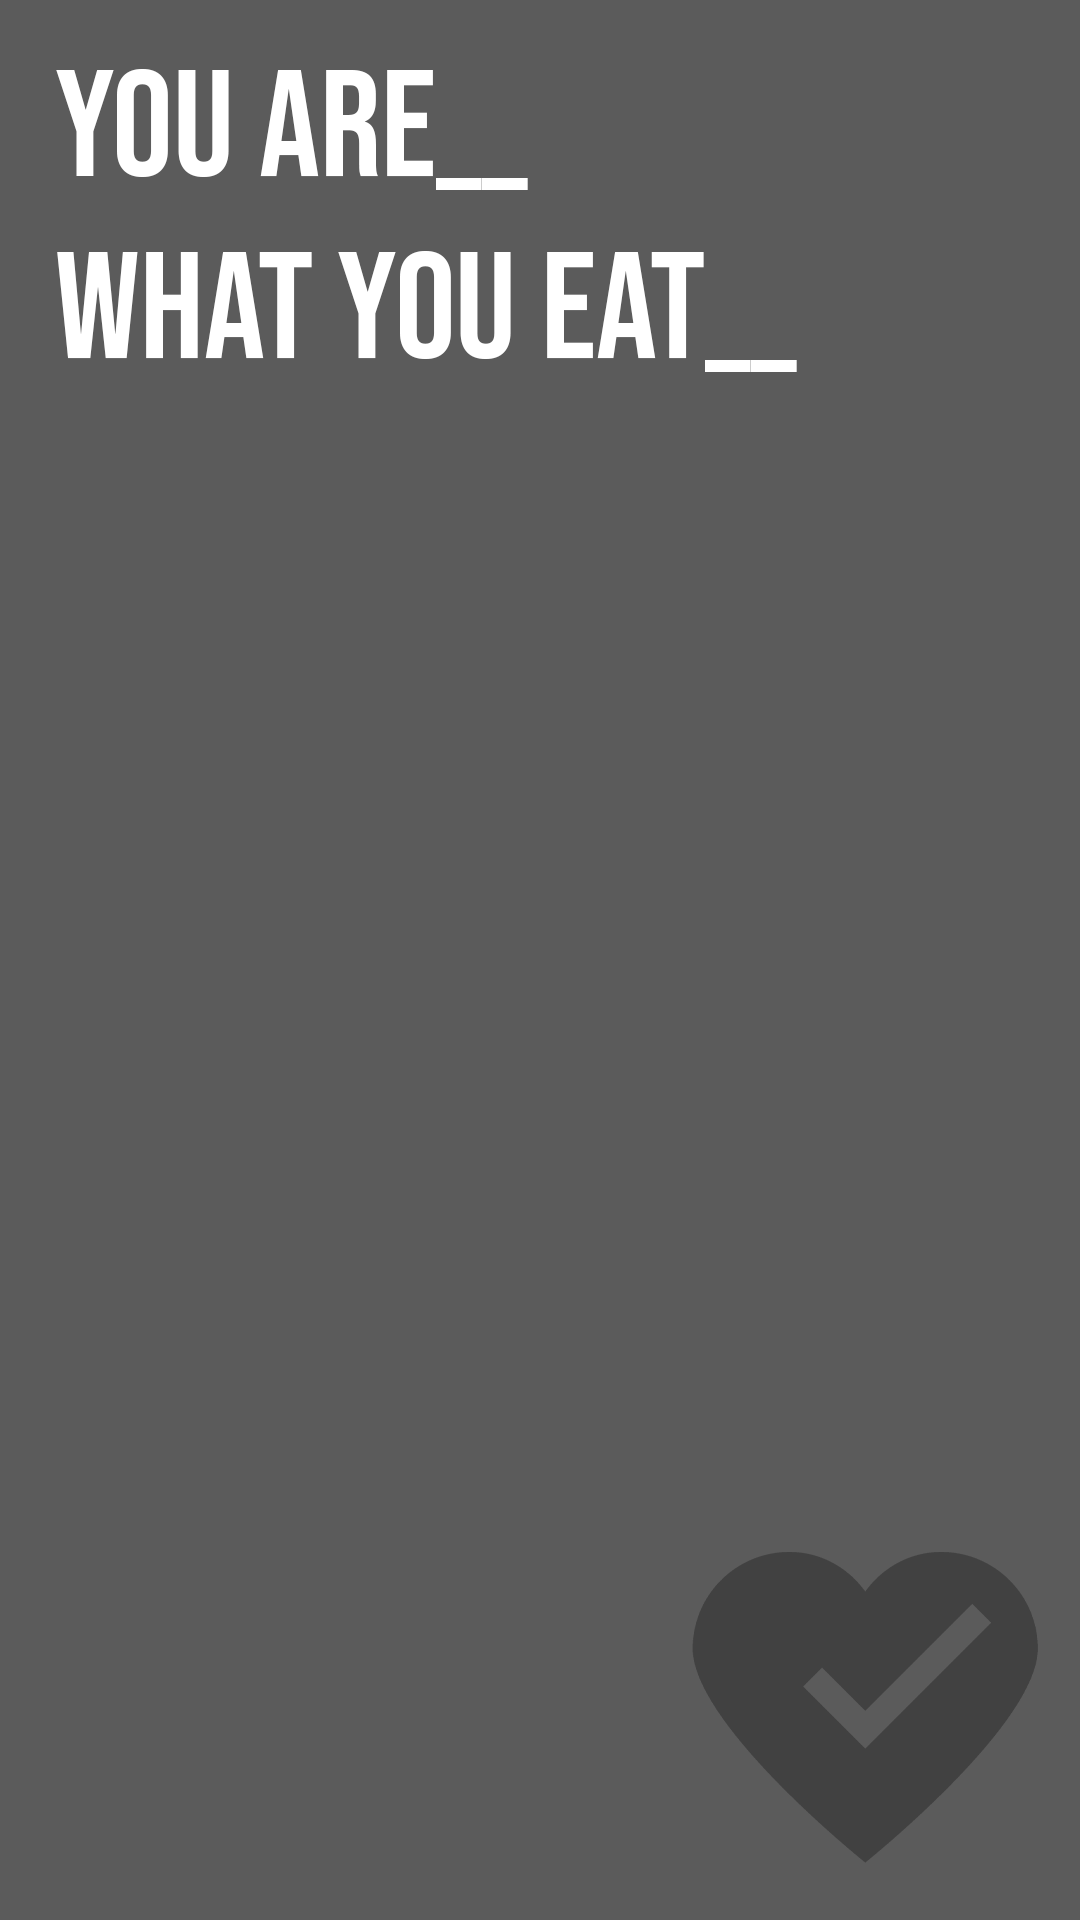

The Android layout XML behind this screen, and the referenced resources:
<!-- AndroidManifest.xml: application theme AppTheme -->
<!-- res/layout/activity_splash_screen.xml -->
<?xml version="1.0" encoding="utf-8"?>
<android.support.constraint.ConstraintLayout xmlns:android="http://schemas.android.com/apk/res/android"
    xmlns:app="http://schemas.android.com/apk/res-auto"
    xmlns:tools="http://schemas.android.com/tools"
    android:layout_width="fill_parent"
    android:layout_height="fill_parent"
    tools:context=".SplashScreen">

    <ImageView
        android:layout_width="0dp"
        android:layout_height="0dp"
        android:adjustViewBounds="true"
        android:contentDescription="@string/splashContent"
        android:cropToPadding="true"
        android:scaleType="fitXY"
        android:src="@drawable/yawyesplash"
        app:layout_constraintBottom_toBottomOf="parent"
        app:layout_constraintEnd_toEndOf="parent"
        app:layout_constraintHorizontal_bias="0.0"
        app:layout_constraintStart_toStartOf="parent"
        app:layout_constraintTop_toTopOf="parent"
        app:layout_constraintVertical_bias="0.0" />

</android.support.constraint.ConstraintLayout>
<!-- resources referenced by this layout -->
<resources>
  <!-- drawable yawyesplash: png bitmap (drawable, 36959 bytes) -->
  <string name="splashContent">SplashScreen</string>
  <style name="AppTheme" parent="Theme.AppCompat.DayNight.DarkActionBar">
          <item name="colorPrimary">@color/colorPrimary</item>
          <item name="colorPrimaryDark">@color/colorPrimaryDark</item>
          <item name="colorAccent">@color/colorAccent</item>
          <item name="android:textColor">@color/colorText</item>
          <item name="android:textColorHint">@color/colorText</item>
          <item name="android:background">@color/darkGrey</item>
          <item name="colorControlNormal">@color/colorText</item>
          <item name="colorControlActivated">@color/colorText</item>
      </style>
  <color name="colorPrimary">#51d8c7</color>
  <color name="colorPrimaryDark">#51d8c7</color>
  <color name="colorAccent">#FFFFFF</color>
  <color name="colorText">#FFFFFF</color>
  <color name="darkGrey">#494949</color>
</resources>
